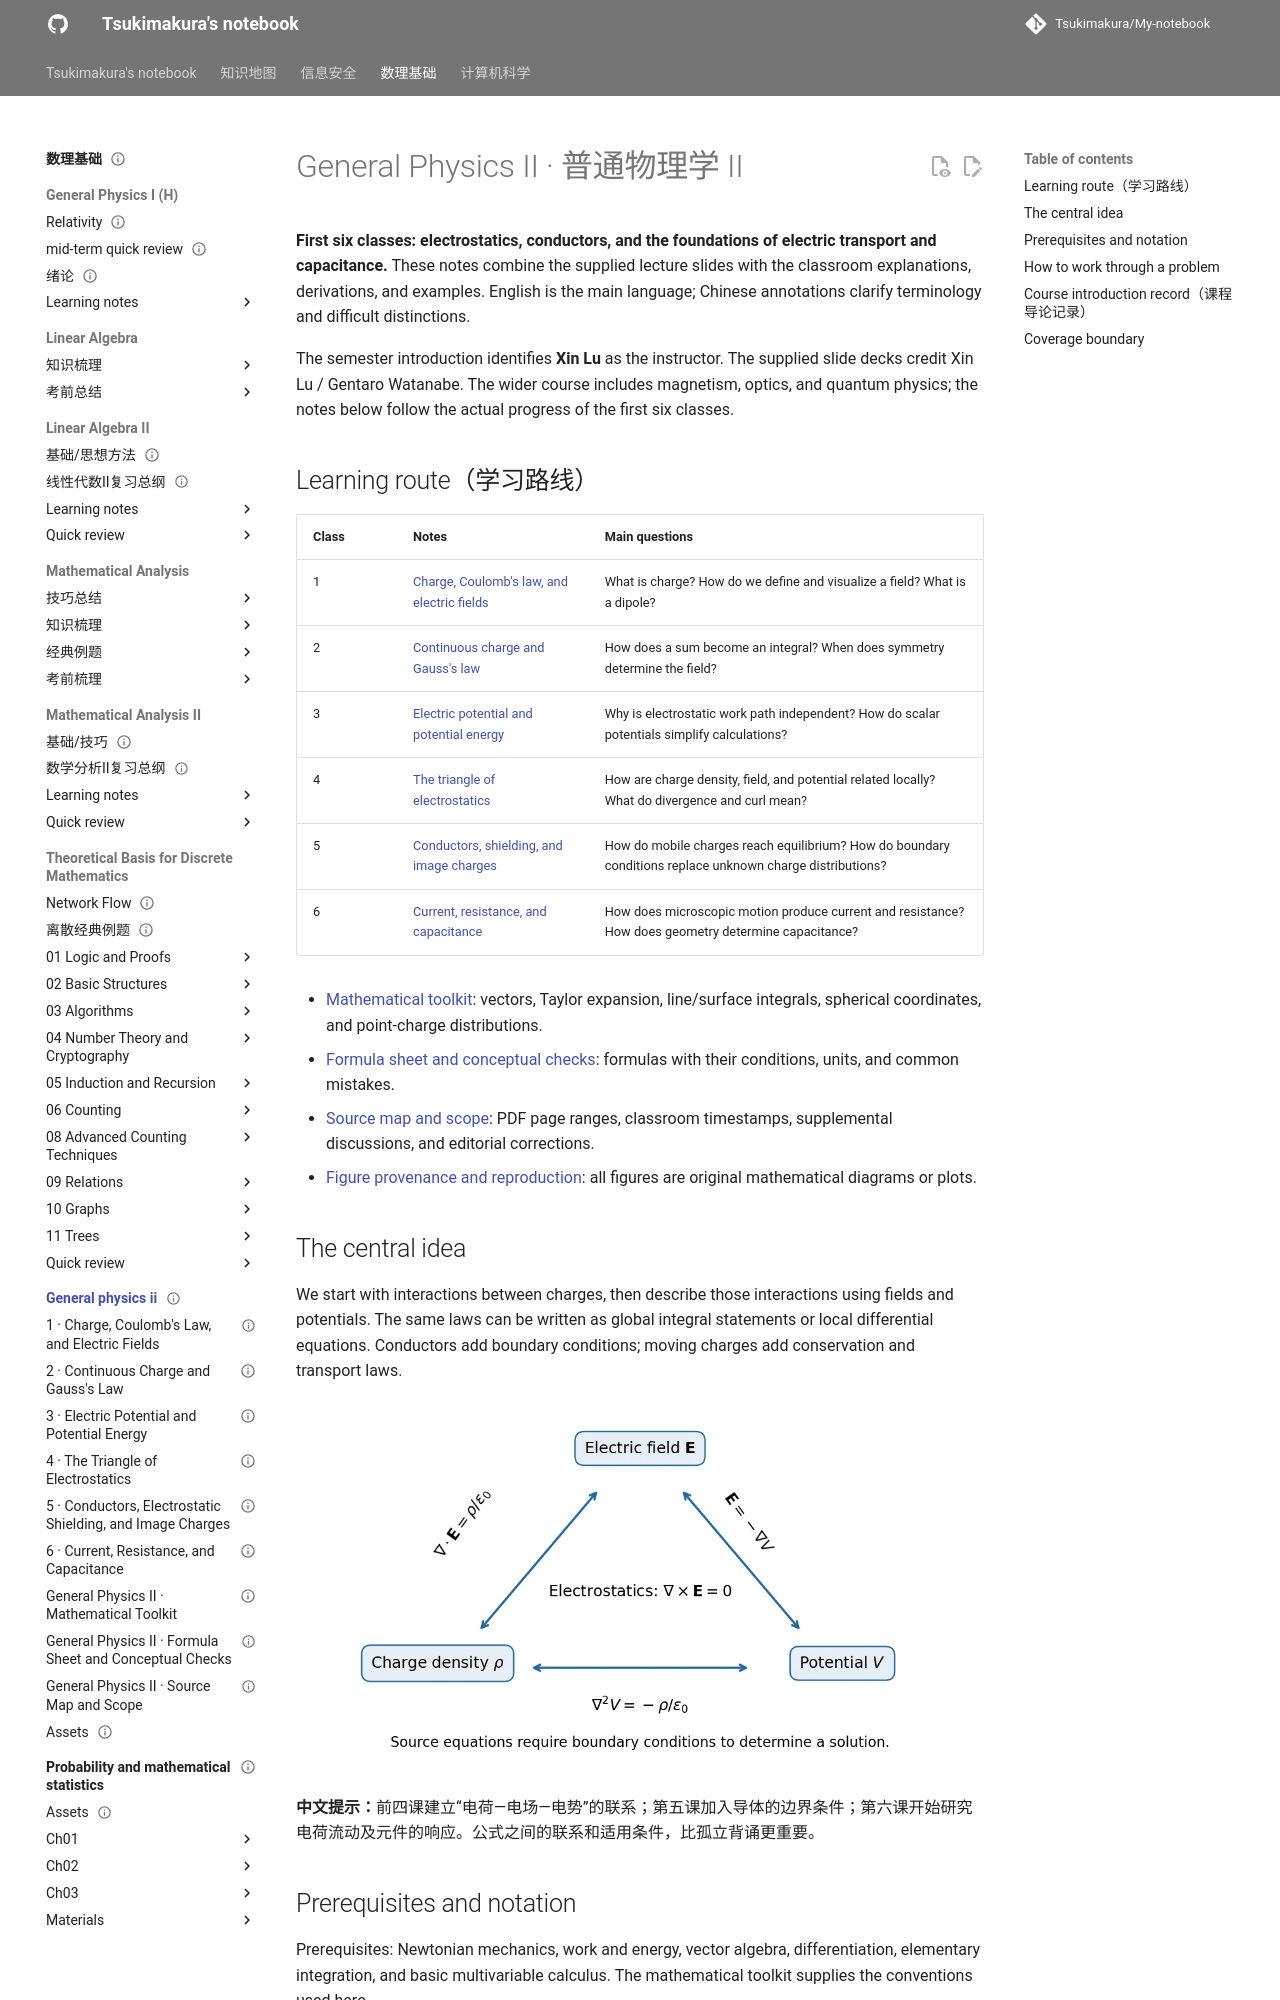

repository: Tsukimakura/My-notebook · page: 数理基础/general-physics-ii/index.html · generator: mkdocs

---
title: "General Physics II · 普通物理学 II"
status: draft
tags: [math-physics, physics, electromagnetism, course]
created: 2026-10-06
updated: 2026-10-06
sources:
  - "~/GP-docs/lecture01(1).pdf–lecture06(1).pdf"
  - "~/GP-docs/course_87159_sub_1967533–course_87159_sub_1974844/course_content.md and classroom screenshots"
  - "~/GP-docs/demo1.zip: demo1.ipynb and ElectricFieldLines.py"
---

# General Physics II · 普通物理学 II

**First six classes: electrostatics, conductors, and the foundations of electric transport and capacitance.** These notes combine the supplied lecture slides with the classroom explanations, derivations, and examples. English is the main language; Chinese annotations clarify terminology and difficult distinctions.

The semester introduction identifies **Xin Lu** as the instructor. The supplied slide decks credit Xin Lu / Gentaro Watanabe. The wider course includes magnetism, optics, and quantum physics; the notes below follow the actual progress of the first six classes.

## Learning route（学习路线）

| Class | Notes | Main questions |
| --- | --- | --- |
| 1 | [Charge, Coulomb's law, and electric fields](01-charge-and-electric-field.md) | What is charge? How do we define and visualize a field? What is a dipole? |
| 2 | [Continuous charge and Gauss's law](02-continuous-charge-and-gauss-law.md) | How does a sum become an integral? When does symmetry determine the field? |
| 3 | [Electric potential and potential energy](03-electric-potential.md) | Why is electrostatic work path independent? How do scalar potentials simplify calculations? |
| 4 | [The triangle of electrostatics](04-triangle-of-electrostatics.md) | How are charge density, field, and potential related locally? What do divergence and curl mean? |
| 5 | [Conductors, shielding, and image charges](05-conductors-and-image-charges.md) | How do mobile charges reach equilibrium? How do boundary conditions replace unknown charge distributions? |
| 6 | [Current, resistance, and capacitance](06-current-resistance-and-capacitance.md) | How does microscopic motion produce current and resistance? How does geometry determine capacitance? |

- [Mathematical toolkit](mathematical-toolkit.md): vectors, Taylor expansion, line/surface integrals, spherical coordinates, and point-charge distributions.
- [Formula sheet and conceptual checks](quick-reference.md): formulas with their conditions, units, and common mistakes.
- [Source map and scope](source-map.md): PDF page ranges, classroom timestamps, supplemental discussions, and editorial corrections.
- [Figure provenance and reproduction](assets/README.md): all figures are original mathematical diagrams or plots.

## The central idea

We start with interactions between charges, then describe those interactions using fields and potentials. The same laws can be written as global integral statements or local differential equations. Conductors add boundary conditions; moving charges add conservation and transport laws.

![Triangle connecting charge density, electric field, and potential through Gauss's law, the gradient, and Poisson's equation](assets/electrostatics-triangle.webp)

**中文提示：**前四课建立“电荷—电场—电势”的联系；第五课加入导体的边界条件；第六课开始研究电荷流动及元件的响应。公式之间的联系和适用条件，比孤立背诵更重要。
